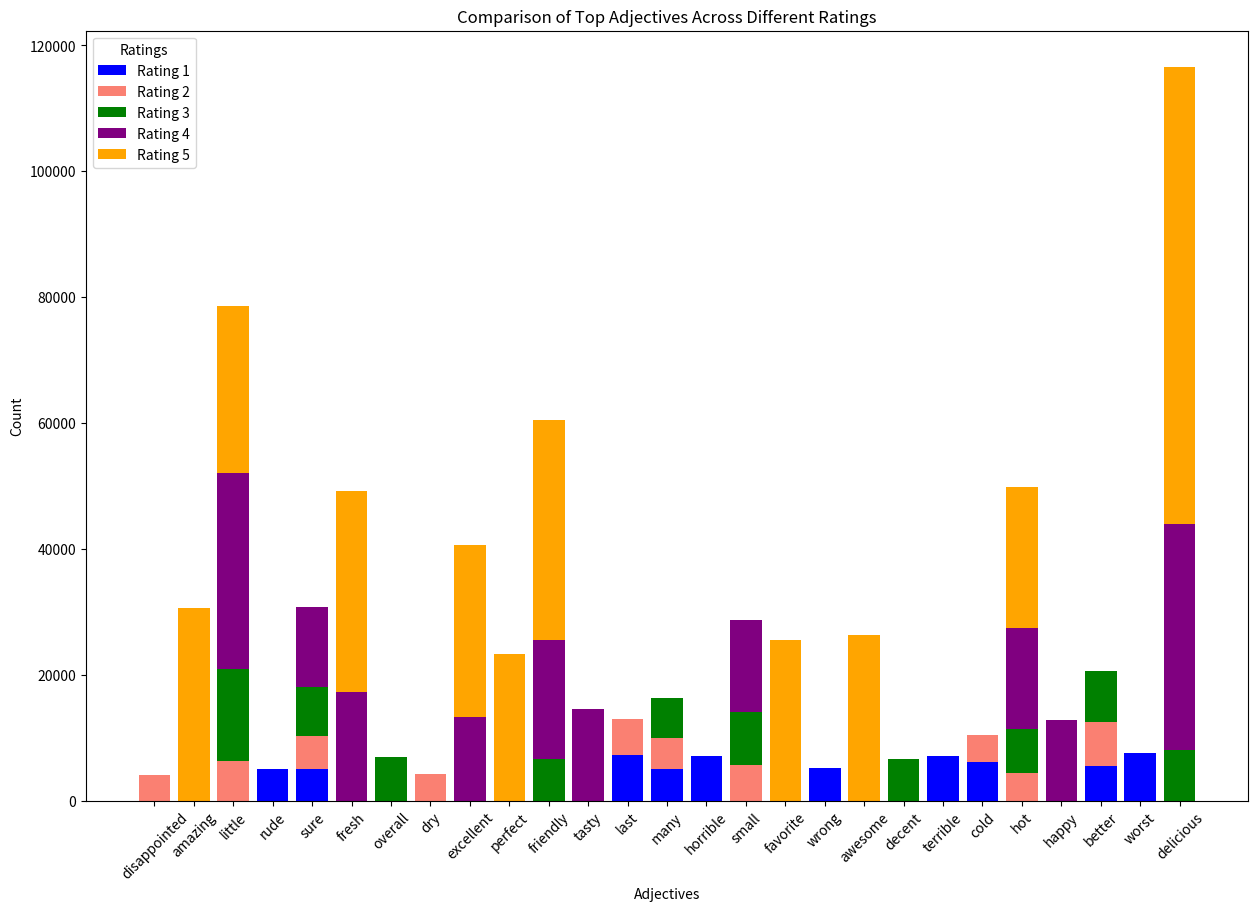

Python code for this plot:
import matplotlib.pyplot as plt
import numpy as np

# Data from your input
data = [
[('worst', 7569), ('last', 7261), ('terrible', 7060), ('horrible', 7034), ('cold', 6150), ('better', 5496), ('wrong', 5226), ('sure', 5052), ('rude', 4986), ('many', 4980)],
[('better', 7017), ('little', 6355), ('small', 5734), ('last', 5725), ('sure', 5274), ('many', 4978), ('hot', 4376), ('cold', 4359), ('dry', 4269), ('disappointed', 4112)],
[('little', 14597), ('small', 8342), ('delicious', 8056), ('better', 8049), ('sure', 7684), ('hot', 7057), ('overall', 6920), ('decent', 6663), ('friendly', 6618), ('many', 6351)],
[('delicious', 35974), ('little', 31075), ('friendly', 18909), ('fresh', 17298), ('hot', 15963), ('tasty', 14599), ('small', 14589), ('excellent', 13234), ('happy', 12864), ('sure', 12721)],
[('delicious', 72475), ('friendly', 35007), ('fresh', 31845), ('amazing', 30631), ('excellent', 27336), ('little', 26608), ('awesome', 26275), ('favorite', 25463), ('perfect', 23289), ('hot', 22475)]

]

# Prepare data for plotting
ratings = [f"Rating {i}" for i in range(1, 6)]
adjectives_dict = {rating: {adj: count for adj, count in adj_list} for rating, adj_list in zip(ratings, data)}

# Consolidate adjectives for all ratings
all_adjectives = set()
for adj_list in data:
    all_adjectives.update([adj for adj, _ in adj_list])

# Create a plot data structure
plot_data = {adj: [adjectives_dict.get(rating, {}).get(adj, 0) for rating in ratings] for adj in all_adjectives}

# Create arrays for plotting
adjectives = list(plot_data.keys())
values = np.array(list(plot_data.values()))

# Plotting
colors = ['blue', 'salmon', 'green', 'purple', 'orange']  # Color for each rating
fig, ax = plt.subplots(figsize=(15, 10))
bottom = np.zeros(len(adjectives))

for idx, rating in enumerate(ratings):
    ax.bar(adjectives, values[:, idx], bottom=bottom, label=rating, color=colors[idx])
    bottom += values[:, idx]

ax.set_xlabel('Adjectives')
ax.set_ylabel('Count')
ax.set_title('Comparison of Top Adjectives Across Different Ratings')
ax.set_xticks(range(len(adjectives)))
ax.set_xticklabels(adjectives, rotation=45)
ax.legend(title='Ratings')

plt.show()
